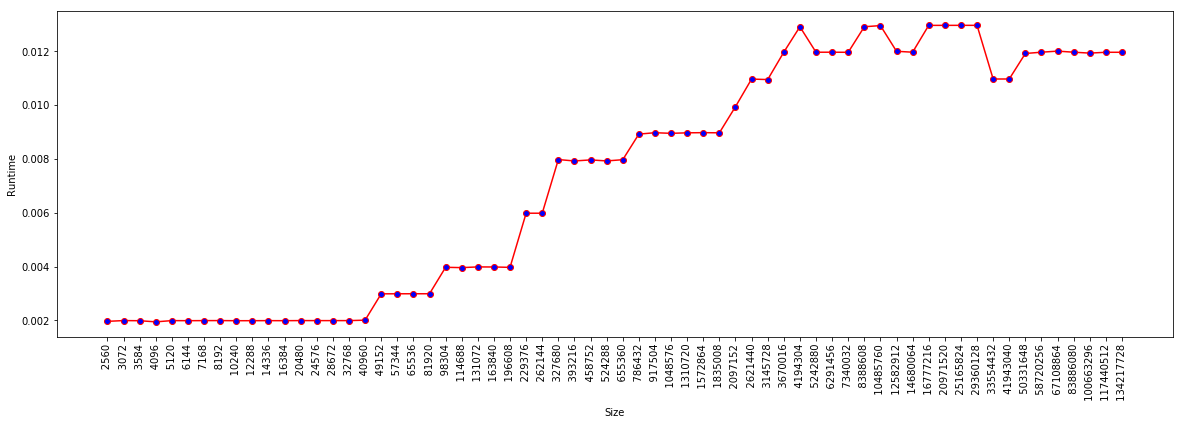

Source data for this figure (header and first rows):
Size, Runtime
(bytes), (seconds)
2560, 0.001967
3072, 0.001995
3584, 0.00199
4096, 0.001948
5120, 0.001994
6144, 0.001991
7168, 0.001994
8192, 0.001995
10240, 0.00199
12288, 0.001991
14336, 0.001993
16384, 0.001991
20480, 0.001995
24576, 0.001994
28672, 0.001994
32768, 0.001994
40960, 0.002011
49152, 0.002989
57344, 0.002991
65536, 0.002992
81920, 0.002992
98304, 0.003975
114688, 0.003963
131072, 0.003989
163840, 0.003987
196608, 0.003973
229376, 0.005985
262144, 0.005985
327680, 0.007979
393216, 0.007926
458752, 0.007966
524288, 0.007928
655360, 0.007973
786432, 0.008924
917504, 0.008976
1048576, 0.008953
1310720, 0.008972
1572864, 0.008978
1835008, 0.008972
2097152, 0.009944
2621440, 0.01097
3145728, 0.01095
3670016, 0.01197
4194304, 0.01291
5242880, 0.01197
6291456, 0.01197
7340032, 0.01196
8388608, 0.01291
10485760, 0.01296
12582912, 0.012
14680064, 0.01197
16777216, 0.01296
20971520, 0.01296
25165824, 0.01297
29360128, 0.01297
33554432, 0.01097
41943040, 0.01097
50331648, 0.01192
58720256, 0.01197
... 5 more rows
